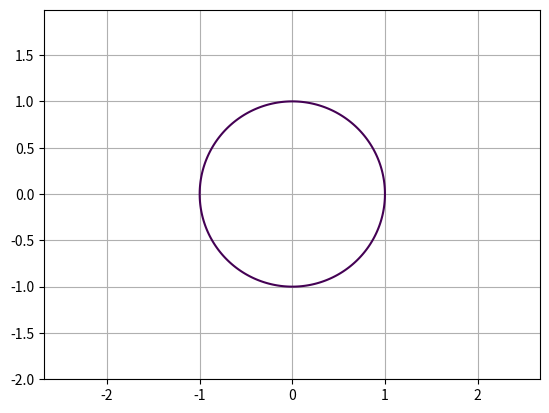

This chart was generated by the following Python code:
import matplotlib.pyplot as plt
import numpy as np


def elipse_plotter(x0=0, y0=0, dx=1, dy=1):

    x = np.arange(-2*dx + x0, 2*dx +x0, 0.01)
    y = np.arange(-2*dy + y0, 2*dy +y0, 0.01)

    X, Y = np.meshgrid(x, y)
    fxy = ((X - x0)**2)/(dx**2) + ((Y - y0)**2)/(dy**2)

    plt.contour(X, Y, fxy, levels=[1])

    plt.savefig('fig_3.1.png')

if __name__=='__main__':
    plt.axis('equal')
    plt.grid()
    elipse_plotter()
